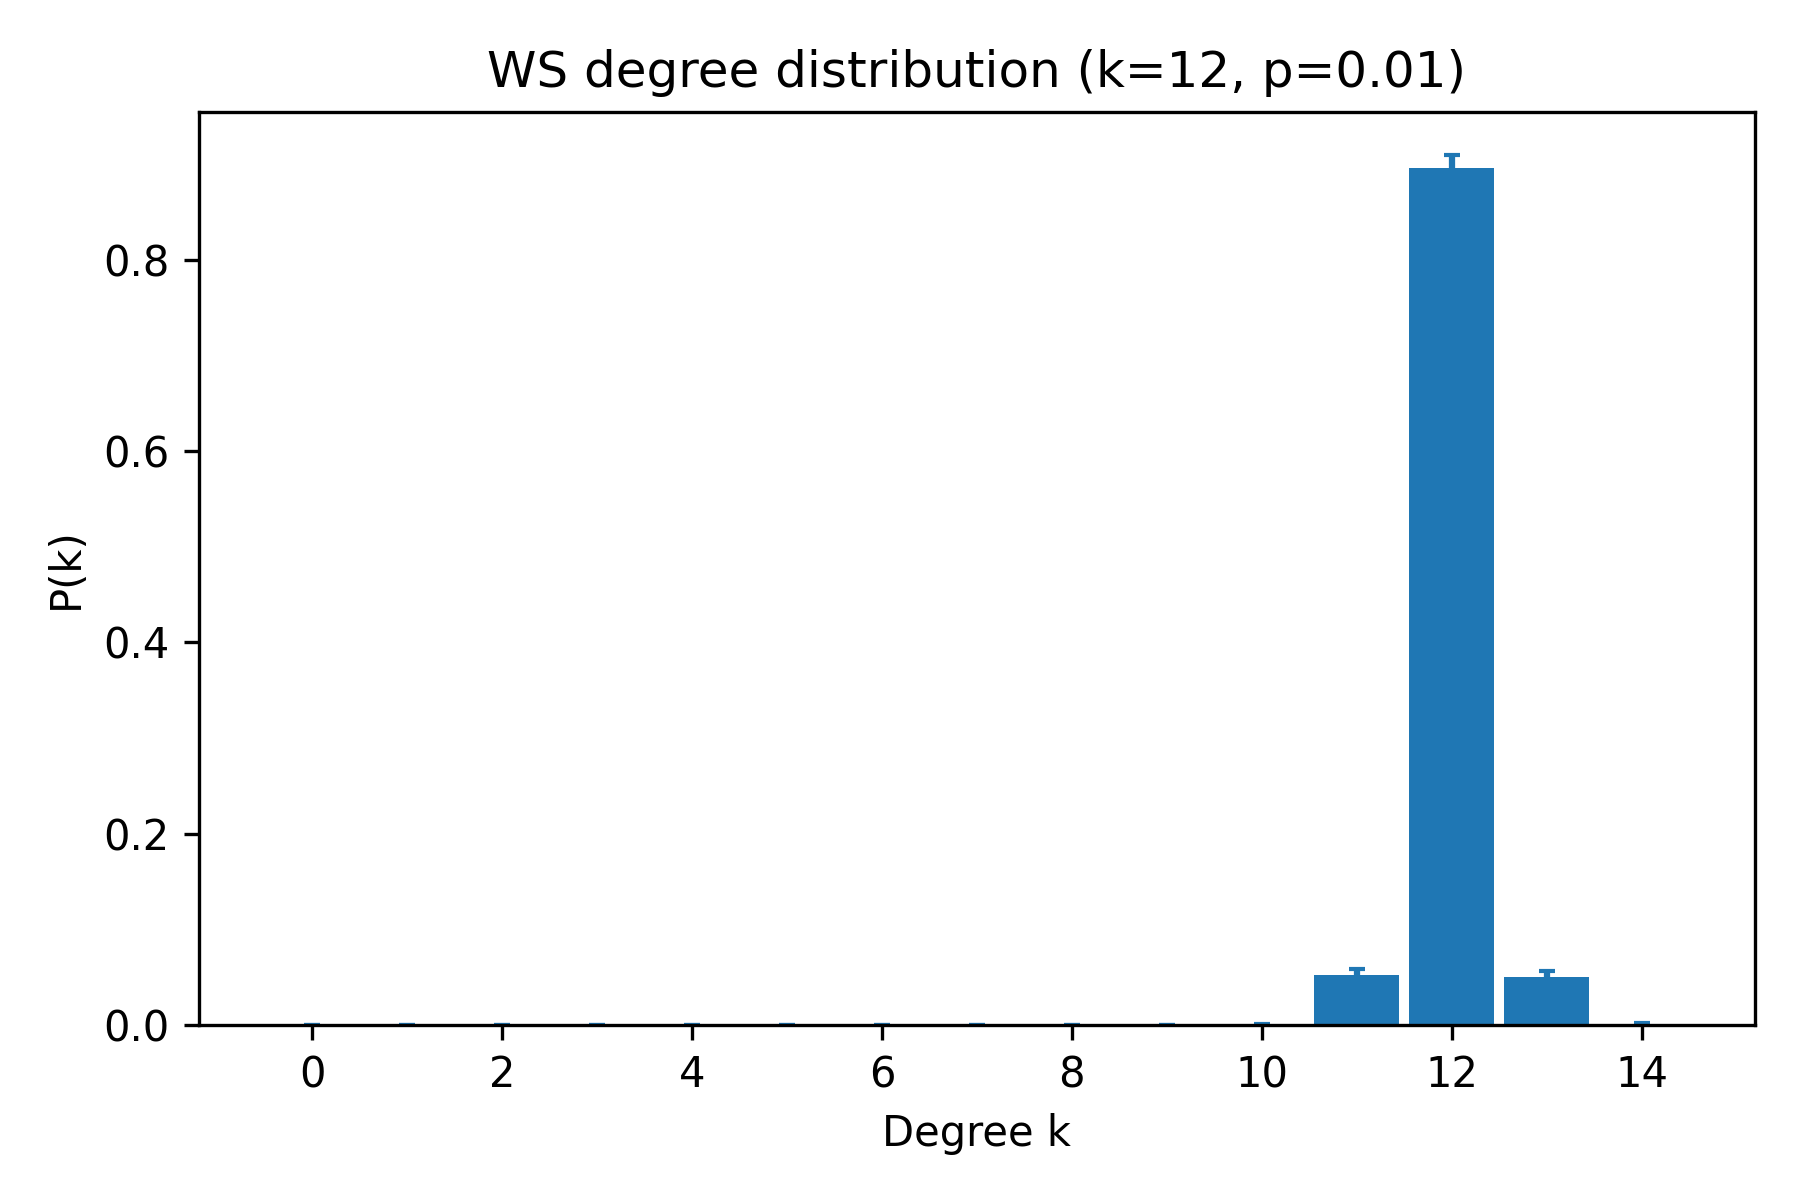

The data file committed next to this chart (first rows):
k, pk_mean, pk_sem
0, 0.0, 0.0
1, 0.0, 0.0
2, 0.0, 0.0
3, 0.0, 0.0
4, 0.0, 0.0
5, 0.0, 0.0
6, 0.0, 0.0
7, 0.0, 0.0
8, 0.0, 0.0
9, 0.0, 0.0
10, 0.0005, 0.0005
11, 0.052, 0.00679
12, 0.896, 0.01305
13, 0.05, 0.006728
14, 0.0015, 0.001094
